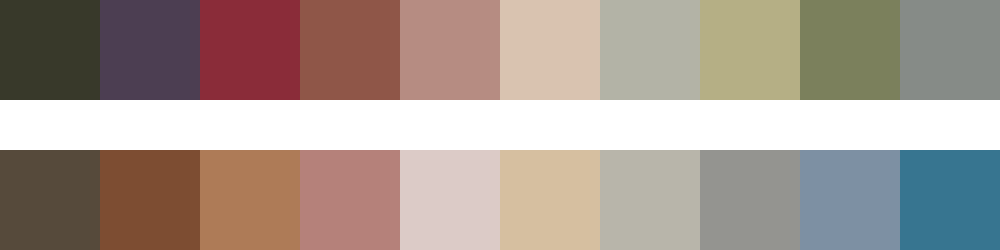

The table this chart was drawn from, first rows:
#38392a	#4c3e52	#8a2c39	#8f5648	#b68c82	#d9c3b0	#b3b3a6	#b5af85	#7b805c	#868b87
#564a3b	#7d4d32	#ae7b57	#b5817a	#dccbc7	#d6bfa0	#b8b5aa	#949490	#7d90a3	#377590
